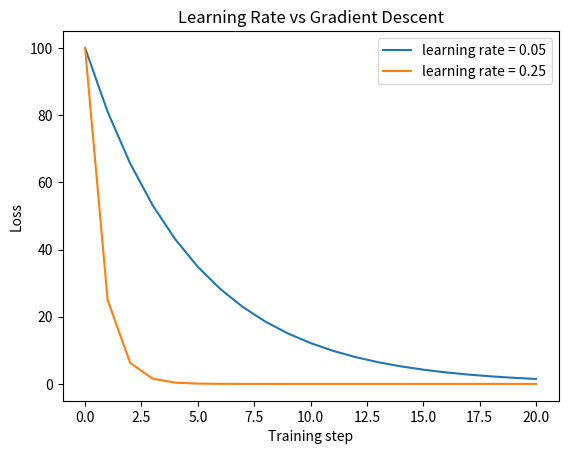

This figure's Python source:
import matplotlib.pyplot as plt


def run_gradient_descent(start_x, learning_rate, steps):
    x = start_x
    losses = [x ** 2]

    for _ in range(steps):
        gradient = 2 * x
        x = x - learning_rate * gradient
        losses.append(x ** 2)

    return losses


steps = 20

slow = run_gradient_descent(10, 0.05, steps)
healthy = run_gradient_descent(10, 0.25, steps)

plt.plot(slow, label="learning rate = 0.05")
plt.plot(healthy, label="learning rate = 0.25")

plt.xlabel("Training step")
plt.ylabel("Loss")
plt.title("Learning Rate vs Gradient Descent")
plt.legend()
plt.show()
